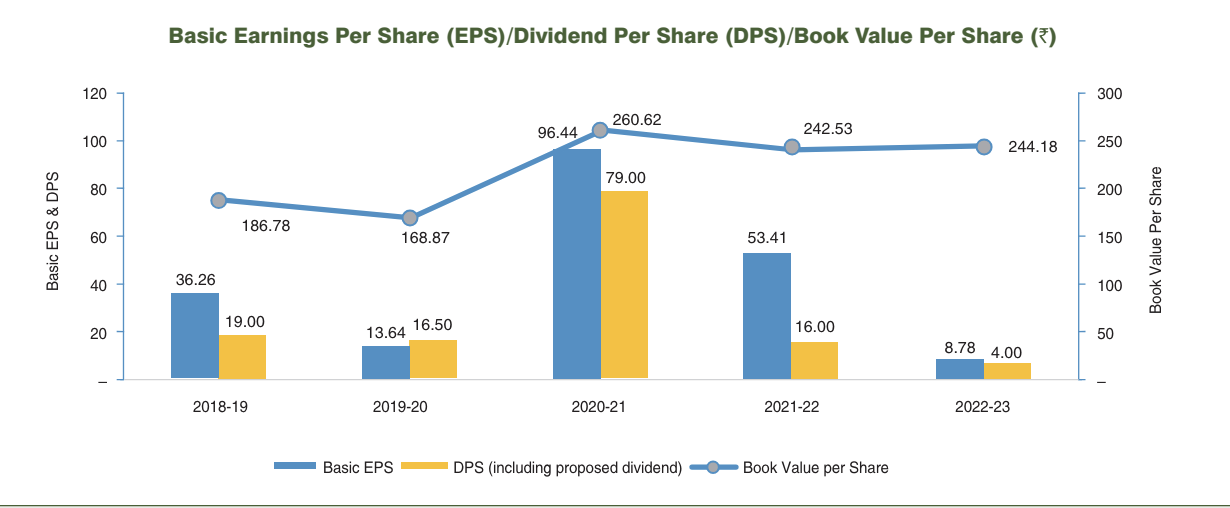

Values plotted in this chart, from the file beside it:
Basic Earnings Per Share (EPS)/Dividend …, , , 
Timeline, Basic EPS in units (blue bar), DPS in units(yellow bar), Book value per share in units(blue line)
2018-19, 36.26, 19, 186.8
2019-20, 13.64, 16.5, 168.9
2020-21, 96.44, 79, 260.6
2021-22, 53.41, 16, 242.5
2022-23, 8.78, 4, 244.2
